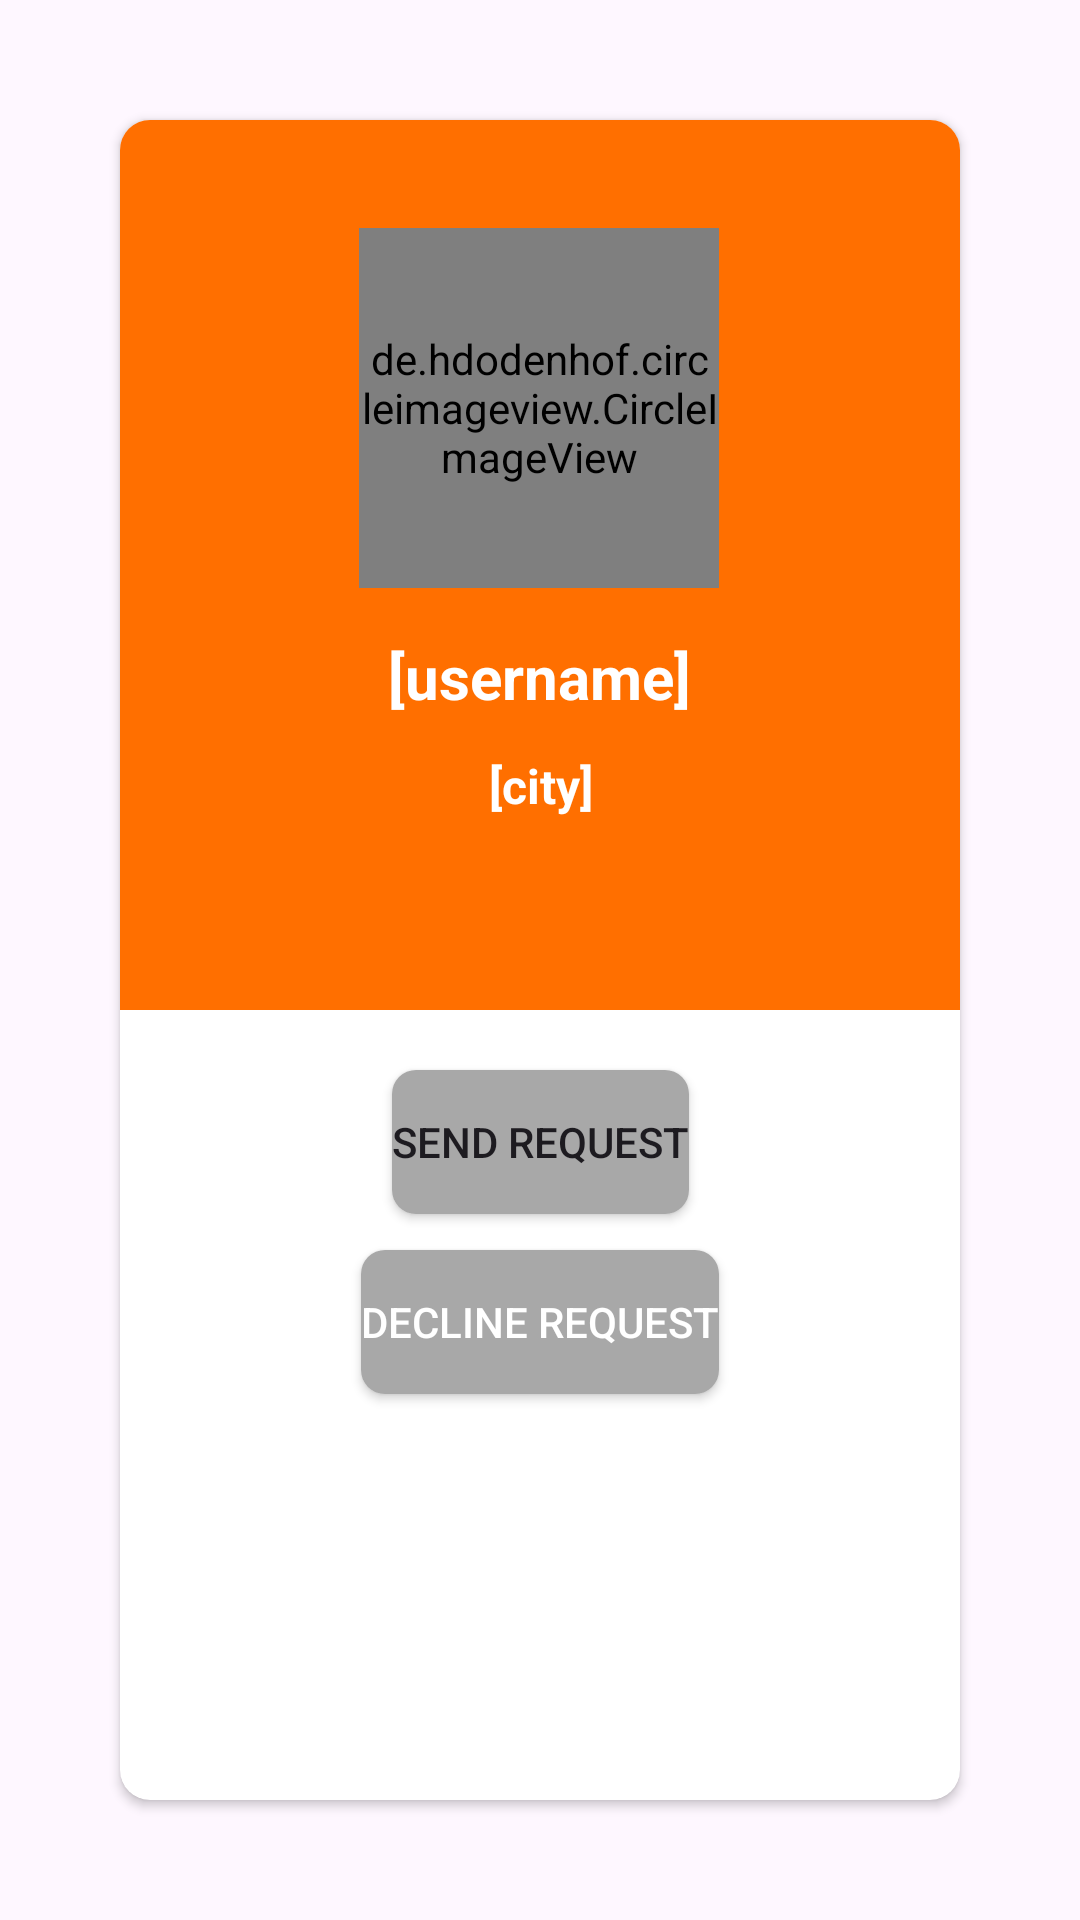

Write the Android layout XML for this screen, with the resource values it uses.
<!-- AndroidManifest.xml: application theme Theme.ChatMe -->
<!-- res/layout/activity_view_friend.xml -->
<?xml version="1.0" encoding="utf-8"?>
<androidx.constraintlayout.widget.ConstraintLayout xmlns:android="http://schemas.android.com/apk/res/android"
    xmlns:app="http://schemas.android.com/apk/res-auto"
    xmlns:tools="http://schemas.android.com/tools"
    android:layout_width="match_parent"
    android:layout_height="match_parent"
    tools:context=".ViewFriendActivity">

    <androidx.cardview.widget.CardView
        android:id="@+id/cardView2"
        android:layout_width="0dp"
        android:layout_height="0dp"
        android:layout_margin="40dp"
        android:layout_marginStart="40dp"
        android:layout_marginTop="40dp"
        android:layout_marginEnd="40dp"
        android:layout_marginBottom="40dp"
        app:cardCornerRadius="10dp"
        app:layout_constraintBottom_toBottomOf="parent"
        app:layout_constraintEnd_toEndOf="parent"
        app:layout_constraintStart_toStartOf="parent"
        app:layout_constraintTop_toTopOf="parent">

        <androidx.constraintlayout.widget.ConstraintLayout
            android:layout_width="match_parent"
            android:layout_height="match_parent">

            <View
                android:id="@+id/view2"
                android:layout_width="match_parent"
                android:layout_height="2in"
                android:background="@color/Orange"
                app:layout_constraintEnd_toEndOf="parent"
                app:layout_constraintHorizontal_bias="1.0"
                app:layout_constraintStart_toStartOf="parent"
                app:layout_constraintTop_toTopOf="parent" />

            <de.hdodenhof.circleimageview.CircleImageView
                android:id="@+id/circleImageView3"
                android:layout_width="120dp"
                android:layout_height="120dp"

                android:src="@drawable/ic_profile"
                app:layout_constraintBottom_toBottomOf="@+id/view2"
                app:layout_constraintEnd_toEndOf="parent"
                app:layout_constraintHorizontal_bias="0.497"
                app:layout_constraintStart_toStartOf="parent"
                app:layout_constraintTop_toTopOf="parent"
                app:layout_constraintVertical_bias="0.203" />

            <TextView
                android:id="@+id/textView3"
                android:layout_width="wrap_content"
                android:layout_height="wrap_content"
                android:layout_marginTop="16dp"
                android:text="[username]"
                android:textColor="#FFFFFF"
                android:textSize="20sp"
                android:textStyle="bold"
                app:layout_constraintEnd_toEndOf="@+id/circleImageView3"
                app:layout_constraintStart_toStartOf="@+id/circleImageView3"
                app:layout_constraintTop_toBottomOf="@+id/circleImageView3" />

            <TextView
                android:id="@+id/city_friend"
                android:layout_width="wrap_content"
                android:layout_height="wrap_content"
                android:layout_marginTop="12dp"
                android:text="[city]"
                android:textColor="#FFFFFF"
                android:textSize="16sp"
                android:textStyle="bold"
                app:layout_constraintEnd_toEndOf="@+id/circleImageView3"
                app:layout_constraintHorizontal_bias="0.506"
                app:layout_constraintStart_toStartOf="@+id/circleImageView3"
                app:layout_constraintTop_toBottomOf="@+id/textView3" />

            <Button
                android:id="@+id/btnPerform"
                android:layout_width="wrap_content"
                android:layout_height="wrap_content"
                android:layout_marginTop="20dp"
                android:background="@drawable/btn_perform"
                android:text="Send Request"
                app:layout_constraintEnd_toEndOf="parent"
                app:layout_constraintStart_toStartOf="parent"
                app:layout_constraintTop_toBottomOf="@+id/view2" />

            <Button
                android:id="@+id/btnDecline"
                android:layout_width="wrap_content"
                android:layout_height="wrap_content"
                android:layout_marginTop="12dp"
                android:background="@drawable/btn_perform"
                android:text="Decline request"
                android:textColor="#FFFFFF"
                app:layout_constraintEnd_toEndOf="parent"
                app:layout_constraintStart_toStartOf="parent"
                app:layout_constraintTop_toBottomOf="@+id/btnPerform" />

            <ImageView
                android:id="@+id/btn_back_friend"
                android:layout_width="45dp"
                android:layout_height="40dp"
                app:layout_constraintBottom_toBottomOf="@+id/view2"
                app:layout_constraintEnd_toEndOf="parent"
                app:layout_constraintHorizontal_bias="0.057"
                app:layout_constraintStart_toStartOf="parent"
                app:layout_constraintTop_toTopOf="parent"
                app:layout_constraintVertical_bias="0.055"
                app:srcCompat="@drawable/ic_baseline_arrow_back_24" />

        </androidx.constraintlayout.widget.ConstraintLayout>

    </androidx.cardview.widget.CardView>

</androidx.constraintlayout.widget.ConstraintLayout>
<!-- resources referenced by this layout -->
<resources>
  <color name="Orange">#FF6F00</color>
  <!-- drawable btn_perform (drawable) -->
  <?xml version="1.0" encoding="utf-8"?>
  <selector xmlns:android="http://schemas.android.com/apk/res/android">
      <item>
          <shape>
              <solid
                  android:color="@color/Grey" />
              <corners android:radius="8dp"/>
  
          </shape>
      </item>
  </selector>
  <style name="Theme.ChatMe" parent="Base.Theme.ChatMe" />
  <color name="Grey">#A8A8A8</color>
  <style name="Base.Theme.ChatMe" parent="Theme.Material3.DayNight.NoActionBar">
          
          
      </style>
</resources>
